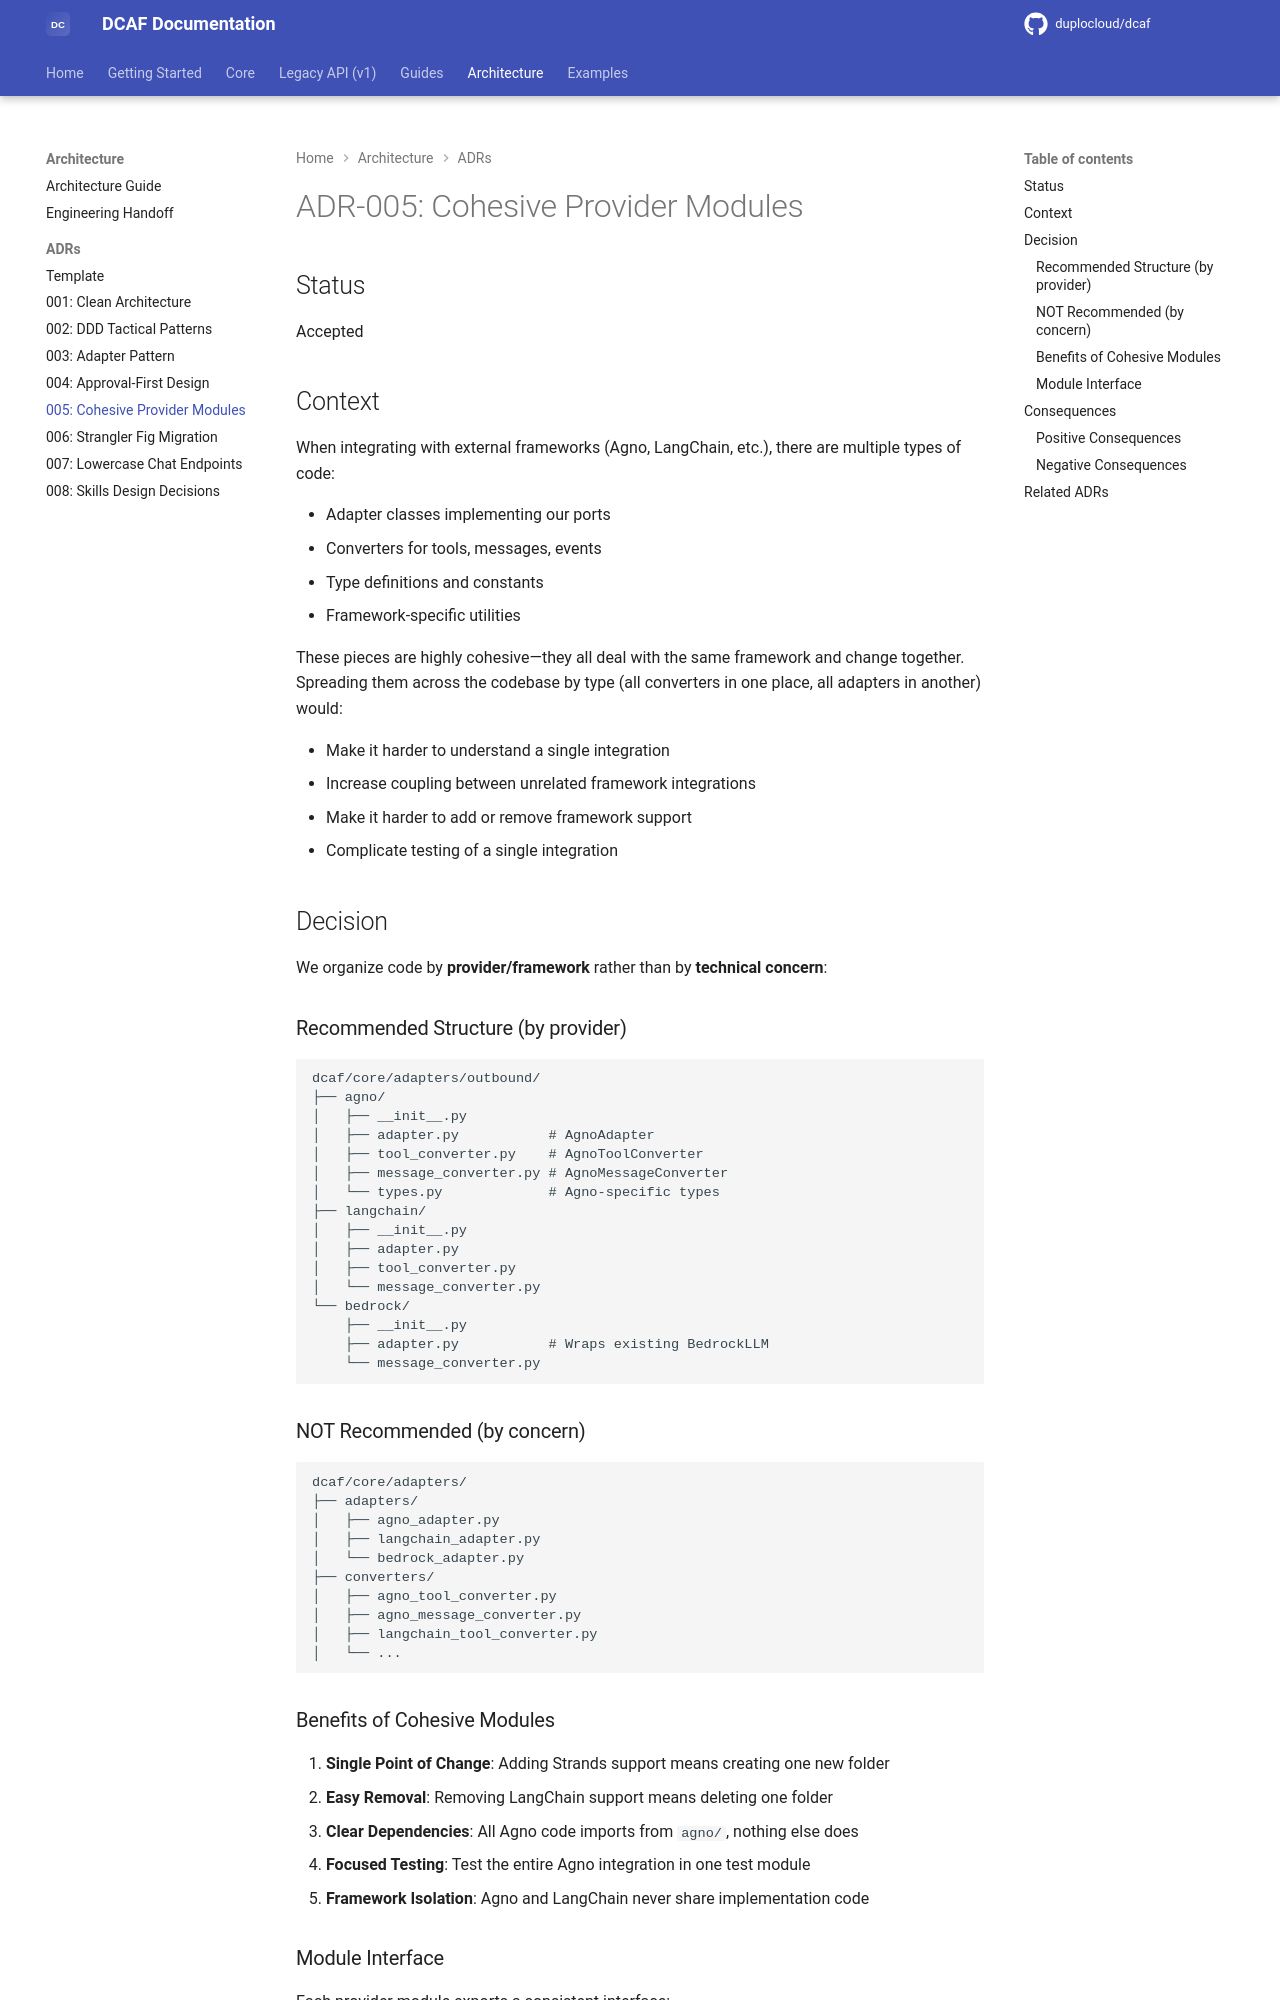

repository: duplocloud/dcaf · page: main/adrs/005-cohesive-provider-modules/index.html · generator: mkdocs

# ADR-005: Cohesive Provider Modules

## Status

Accepted

## Context

When integrating with external frameworks (Agno, LangChain, etc.), there are multiple types of code:

- Adapter classes implementing our ports
- Converters for tools, messages, events
- Type definitions and constants
- Framework-specific utilities

These pieces are highly cohesive—they all deal with the same framework and change together. Spreading them across the codebase by type (all converters in one place, all adapters in another) would:

- Make it harder to understand a single integration
- Increase coupling between unrelated framework integrations
- Make it harder to add or remove framework support
- Complicate testing of a single integration

## Decision

We organize code by **provider/framework** rather than by **technical concern**:

### Recommended Structure (by provider)

```
dcaf/core/adapters/outbound/
├── agno/
│   ├── __init__.py
│   ├── adapter.py           # AgnoAdapter
│   ├── tool_converter.py    # AgnoToolConverter
│   ├── message_converter.py # AgnoMessageConverter
│   └── types.py             # Agno-specific types
├── langchain/
│   ├── __init__.py
│   ├── adapter.py
│   ├── tool_converter.py
│   └── message_converter.py
└── bedrock/
    ├── __init__.py
    ├── adapter.py           # Wraps existing BedrockLLM
    └── message_converter.py
```

### NOT Recommended (by concern)

```
dcaf/core/adapters/
├── adapters/
│   ├── agno_adapter.py
│   ├── langchain_adapter.py
│   └── bedrock_adapter.py
├── converters/
│   ├── agno_tool_converter.py
│   ├── agno_message_converter.py
│   ├── langchain_tool_converter.py
│   └── ...
```
